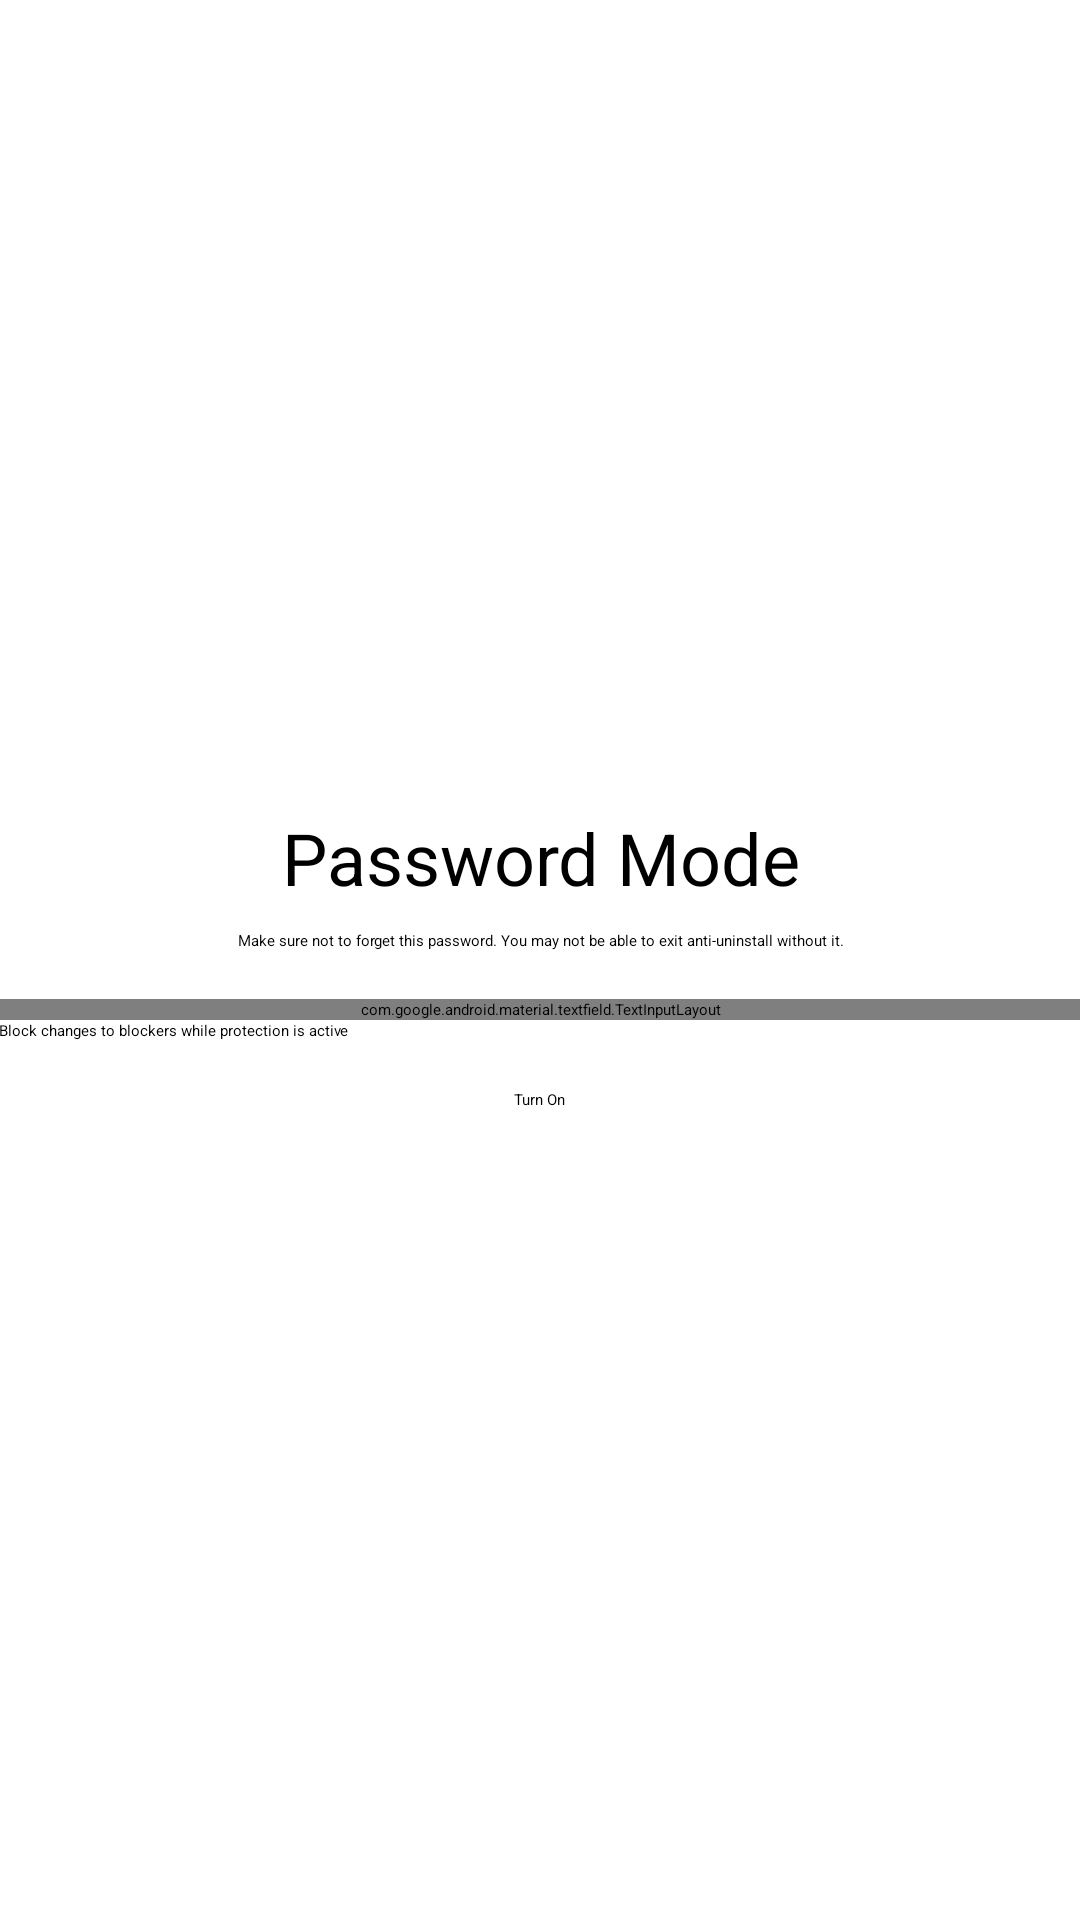

The Android layout XML behind this screen, and the referenced resources:
<!-- AndroidManifest.xml: application theme Theme.AmnShield -->
<!-- res/layout/fragment_setup_password_mode.xml -->
<?xml version="1.0" encoding="utf-8"?>
<LinearLayout xmlns:android="http://schemas.android.com/apk/res/android"
    xmlns:tools="http://schemas.android.com/tools"
    android:layout_width="match_parent"
    android:layout_height="match_parent"
    android:gravity="center"
    android:orientation="vertical"
    android:padding="@dimen/padding_normal"
    tools:context=".ui.fragments.anti_uninstall.SetupPasswordModeFragment">

    <TextView
        android:id="@+id/textView3"
        style="@style/TextAppearance.Material3.TitleMedium"
        android:layout_width="match_parent"
        android:layout_height="wrap_content"
        android:gravity="center"
        android:text="@string/password_mode"
        android:textSize="24sp" />

    <TextView
        android:id="@+id/textView6"
        style="@style/TextAppearance.Material3.BodyMedium"
        android:layout_width="match_parent"
        android:layout_height="wrap_content"
        android:gravity="center"
        android:padding="8dp"
        android:paddingBottom="8dp"
        android:text="@string/password_mode_desc" />

    <com.google.android.material.textfield.TextInputLayout
        android:id="@+id/textInputLayout3"
        android:layout_width="match_parent"
        android:layout_height="wrap_content"
        android:layout_marginTop="8dp"
        android:hint="@string/password">

        <com.google.android.material.textfield.TextInputEditText
            android:id="@+id/password"
            android:layout_width="match_parent"
            android:layout_height="wrap_content" />

    </com.google.android.material.textfield.TextInputLayout>

    <CheckBox
        android:id="@+id/cb_block_changes"
        android:layout_width="match_parent"
        android:layout_height="wrap_content"
        android:text="@string/block_changes_during_protection" />

    <Button
        android:id="@+id/btn_next_pass"
        android:layout_width="wrap_content"
        android:layout_height="wrap_content"
        android:layout_marginTop="16dp"
        android:text="@string/turn_on" />

</LinearLayout>
<!-- resources referenced by this layout -->
<resources>
  <string name="block_changes_during_protection">Block changes to blockers while protection is active</string>
  <string name="password">Password</string>
  <string name="password_mode">Password Mode</string>
  <string name="password_mode_desc">Make sure not to forget this password. You may not be able to exit anti-uninstall without it.</string>
  <string name="turn_on">Turn On</string>
</resources>
